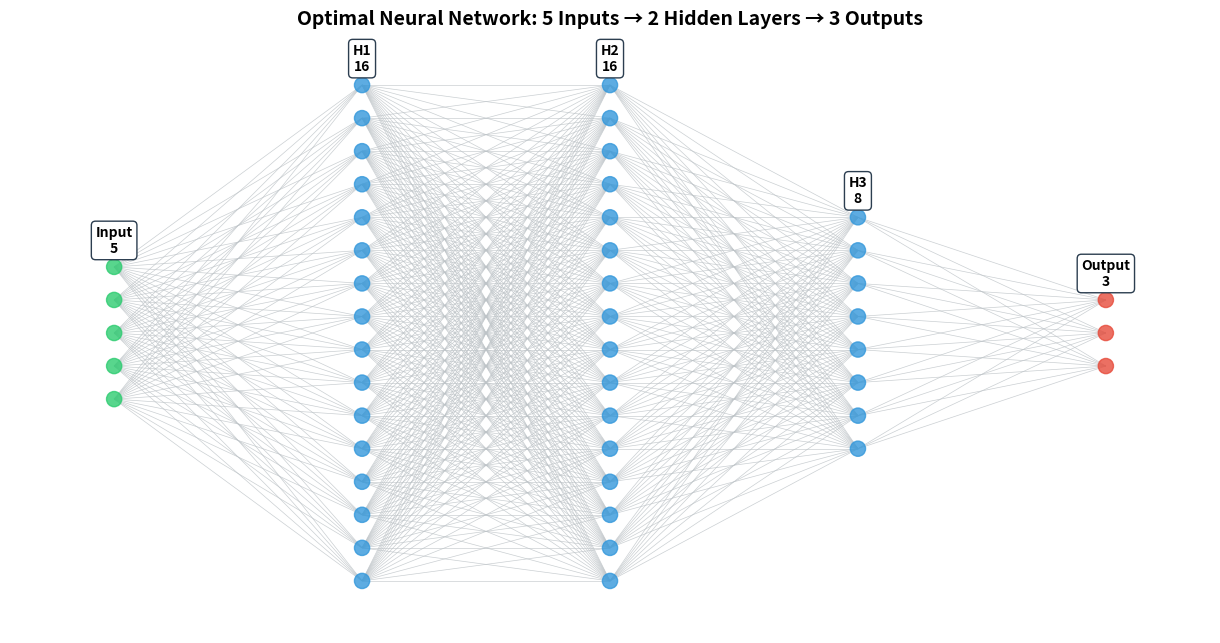

Generate this figure with matplotlib:
import matplotlib.pyplot as plt
import networkx as nx

# ==============================================
# معماری بهینه برای ۵ ورودی و ۳ خروجی
# ==============================================
layer_sizes = [5, 16, 16, 8, 3]  # فقط ۲ لایه پنهان اصلی + ۱ لایه اختیاری
layer_names = ['Input', 'H1', 'H2', 'H3', 'Output']

# ==============================================
# ساختن و رسم گراف (کد مشابه قبل، با اندازه‌های کوچکتر)
# ==============================================
G = nx.DiGraph()
pos = {}
node_id = 0

for layer_idx, num_nodes in enumerate(layer_sizes):
    x = layer_idx
    for j in range(num_nodes):
        y = -j + (num_nodes - 1) / 2
        G.add_node(node_id, layer=layer_idx)
        pos[node_id] = (x, y)
        node_id += 1

node_counter = 0
for layer_idx in range(len(layer_sizes) - 1):
    start_id = node_counter
    node_counter += layer_sizes[layer_idx]
    end_id = node_counter
    for i in range(start_id, start_id + layer_sizes[layer_idx]):
        for j in range(end_id, end_id + layer_sizes[layer_idx + 1]):
            G.add_edge(i, j)

plt.figure(figsize=(12, 6))

node_colors = []
for node in G.nodes(data=True):
    layer = node[1]['layer']
    if layer == 0:
        node_colors.append('#2ECC71')
    elif layer == len(layer_sizes) - 1:
        node_colors.append('#E74C3C')
    else:
        node_colors.append('#3498DB')

nx.draw(G, pos, node_size=120, node_color=node_colors, edge_color='#BDC3C7', width=0.5, alpha=0.8, arrows=False, with_labels=False)

for layer_idx, name in enumerate(layer_names):
    x = layer_idx
    y = (layer_sizes[layer_idx] - 1) / 2 + 0.8
    plt.text(x, y, f'{name}\n{layer_sizes[layer_idx]}',
             fontsize=10, fontweight='bold', ha='center', va='center',
             bbox=dict(boxstyle="round,pad=0.3", facecolor='white', edgecolor='#2C3E50'))

plt.title('Optimal Neural Network: 5 Inputs → 2 Hidden Layers → 3 Outputs', fontsize=14, fontweight='bold')
plt.axis('off')
plt.tight_layout()
plt.savefig('Optimal_Neural_Network.png', dpi=300, bbox_inches='tight', facecolor='white')
plt.show()
